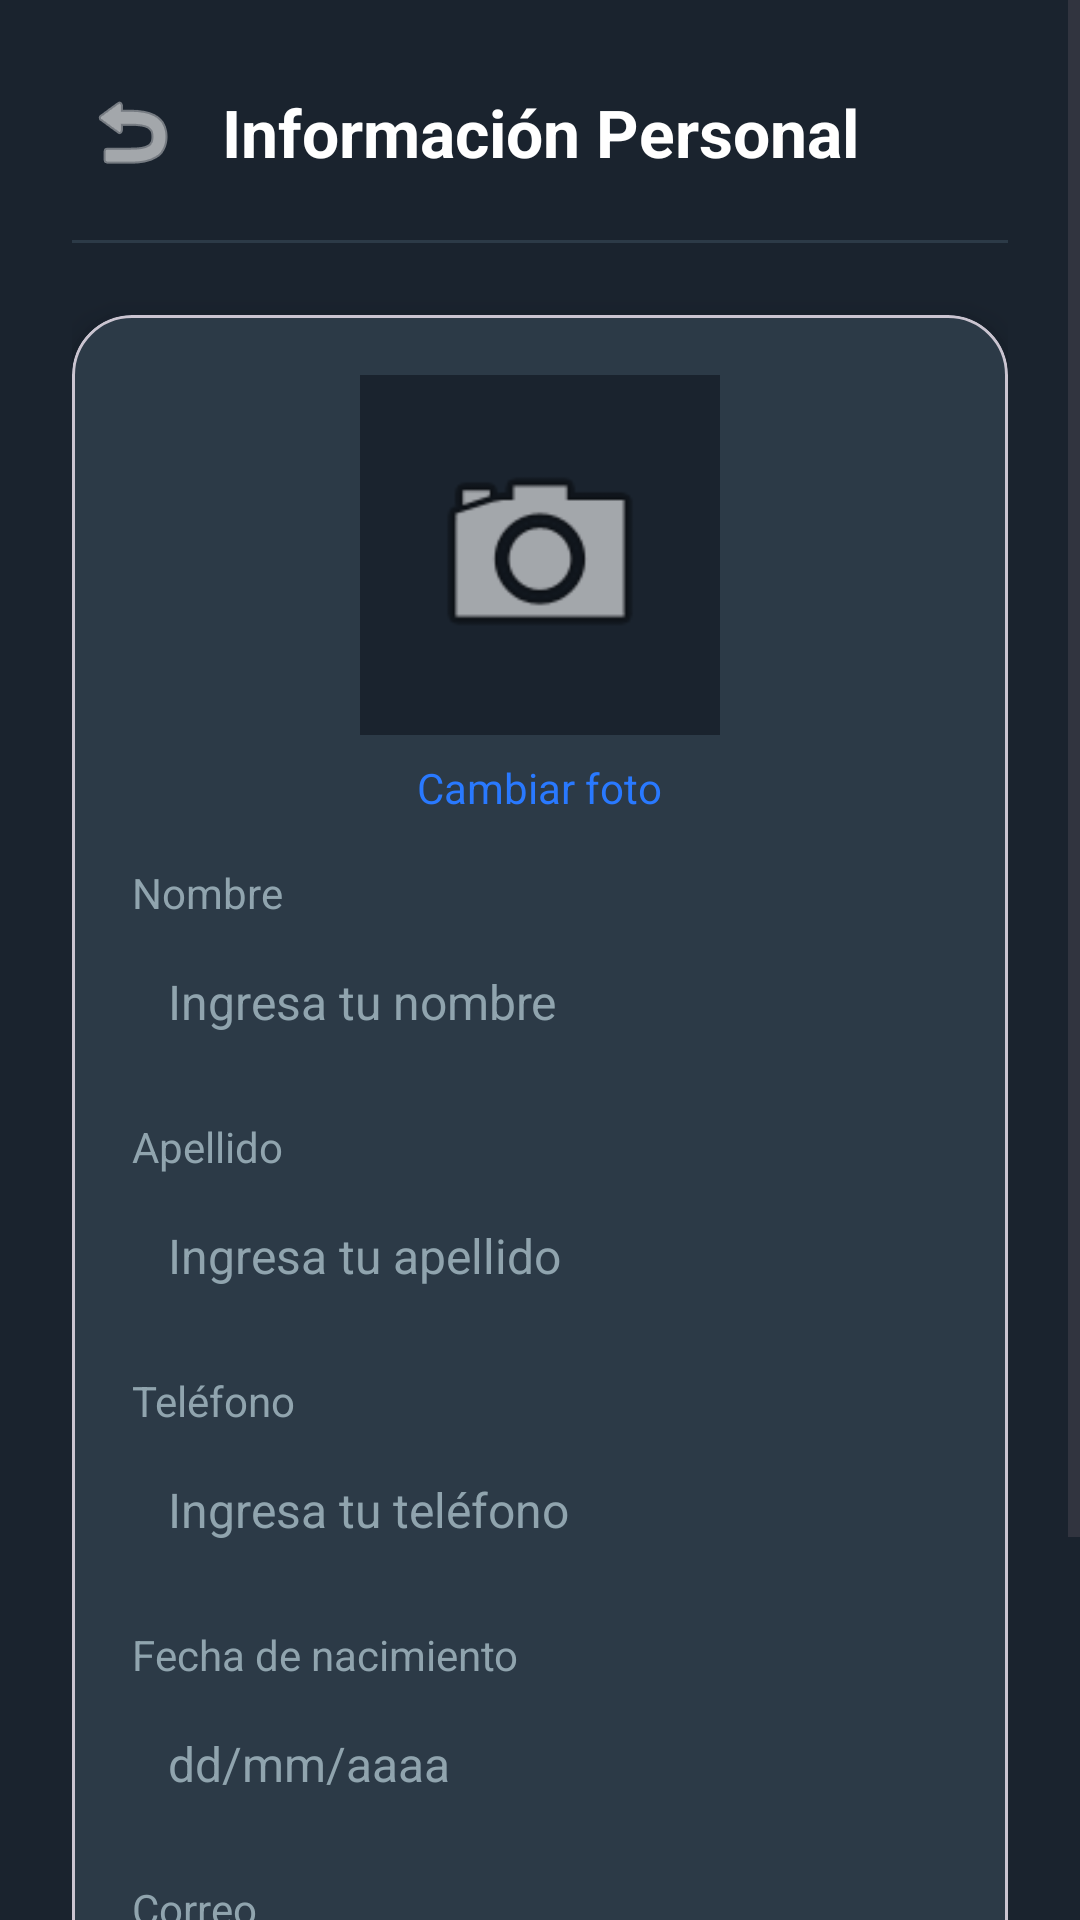

Android layout source for this screen:
<!-- AndroidManifest.xml: application theme Theme.KiviApp -->
<!-- res/layout/activity_personal_info.xml -->
<?xml version="1.0" encoding="utf-8"?>
<ScrollView
    xmlns:android="http://schemas.android.com/apk/res/android"
    xmlns:app="http://schemas.android.com/apk/res-auto"
    android:id="@+id/rootPersonalInfo"
    android:layout_width="match_parent"
    android:layout_height="match_parent"
    android:fillViewport="true"
    android:background="#1A232E">

    <LinearLayout
        android:orientation="vertical"
        android:padding="24dp"
        android:layout_width="match_parent"
        android:layout_height="wrap_content">

        
        <LinearLayout
            android:layout_width="match_parent"
            android:layout_height="wrap_content"
            android:orientation="horizontal"
            android:gravity="center_vertical">

            <ImageButton
                android:id="@+id/btnBackPersonal"
                android:layout_width="40dp"
                android:layout_height="40dp"
                android:src="@android:drawable/ic_menu_revert"
                android:background="?attr/selectableItemBackgroundBorderless"
                android:contentDescription="Volver"
                app:tint="#FFFFFF" />

            <TextView
                android:id="@+id/tvPersonalHeader"
                android:layout_width="0dp"
                android:layout_height="wrap_content"
                android:layout_weight="1"
                android:text="Información Personal"
                android:textSize="22sp"
                android:textStyle="bold"
                android:textColor="#FFFFFF"
                android:gravity="center"/>

            <View
                android:layout_width="40dp"
                android:layout_height="40dp"/>
        </LinearLayout>

        <View
            android:layout_width="match_parent"
            android:layout_height="1dp"
            android:background="#2C3A47"
            android:layout_marginTop="16dp"
            android:layout_marginBottom="24dp"/>

        
        <com.google.android.material.card.MaterialCardView
            android:id="@+id/cardPersonalInfo"
            android:layout_width="match_parent"
            android:layout_height="wrap_content"
            android:layout_marginBottom="24dp"
            app:cardBackgroundColor="#2C3A47"
            app:cardCornerRadius="20dp"
            app:cardElevation="6dp">

            <LinearLayout
                android:layout_width="match_parent"
                android:layout_height="wrap_content"
                android:orientation="vertical"
                android:padding="20dp">

                
                <ImageView
                    android:id="@+id/imgPerfil"
                    android:layout_width="120dp"
                    android:layout_height="120dp"
                    android:layout_gravity="center"
                    android:src="@android:drawable/ic_menu_camera"
                    android:scaleType="centerCrop"
                    android:background="#1A232E"
                    android:padding="20dp"
                    android:contentDescription="Foto de perfil" />

                <TextView
                    android:id="@+id/tvCambiarFoto"
                    android:layout_width="wrap_content"
                    android:layout_height="wrap_content"
                    android:text="Cambiar foto"
                    android:textColor="#2979FF"
                    android:textSize="14sp"
                    android:gravity="center"
                    android:layout_gravity="center"
                    android:layout_marginTop="8dp"/>

                <View
                    android:layout_width="match_parent"
                    android:layout_height="16dp"/>

                
                <TextView
                    android:id="@+id/tvLabelNombre"
                    android:layout_width="wrap_content"
                    android:layout_height="wrap_content"
                    android:text="Nombre"
                    android:textColor="#90A4AE"
                    android:textSize="14sp"
                    android:layout_marginBottom="4dp"/>

                <EditText
                    android:id="@+id/etNombrePersonal"
                    android:layout_width="match_parent"
                    android:layout_height="wrap_content"
                    android:background="@android:color/transparent"
                    android:padding="12dp"
                    android:textColor="#FFFFFF"
                    android:textSize="16sp"
                    android:hint="Ingresa tu nombre"
                    android:textColorHint="#90A4AE"/>

                <View
                    android:layout_width="match_parent"
                    android:layout_height="16dp" />

                
                <TextView
                    android:id="@+id/tvLabelApellido"
                    android:layout_width="wrap_content"
                    android:layout_height="wrap_content"
                    android:text="Apellido"
                    android:textColor="#90A4AE"
                    android:textSize="14sp"
                    android:layout_marginBottom="4dp"/>

                <EditText
                    android:id="@+id/etApellidoPersonal"
                    android:layout_width="match_parent"
                    android:layout_height="wrap_content"
                    android:background="@android:color/transparent"
                    android:padding="12dp"
                    android:textColor="#FFFFFF"
                    android:textSize="16sp"
                    android:hint="Ingresa tu apellido"
                    android:textColorHint="#90A4AE"/>

                <View
                    android:layout_width="match_parent"
                    android:layout_height="16dp" />

                
                <TextView
                    android:id="@+id/tvLabelTelefono"
                    android:layout_width="wrap_content"
                    android:layout_height="wrap_content"
                    android:text="Teléfono"
                    android:textColor="#90A4AE"
                    android:textSize="14sp"
                    android:layout_marginBottom="4dp"/>

                <EditText
                    android:id="@+id/etTelefonoPersonal"
                    android:layout_width="match_parent"
                    android:layout_height="wrap_content"
                    android:background="@android:color/transparent"
                    android:padding="12dp"
                    android:textColor="#FFFFFF"
                    android:textSize="16sp"
                    android:inputType="phone"
                    android:hint="Ingresa tu teléfono"
                    android:textColorHint="#90A4AE"/>

                <View
                    android:layout_width="match_parent"
                    android:layout_height="16dp" />

                
                <TextView
                    android:id="@+id/tvLabelFecha"
                    android:layout_width="wrap_content"
                    android:layout_height="wrap_content"
                    android:text="Fecha de nacimiento"
                    android:textColor="#90A4AE"
                    android:textSize="14sp"
                    android:layout_marginBottom="4dp"/>

                <EditText
                    android:id="@+id/etFechaPersonal"
                    android:layout_width="match_parent"
                    android:layout_height="wrap_content"
                    android:background="@android:color/transparent"
                    android:padding="12dp"
                    android:textColor="#FFFFFF"
                    android:textSize="16sp"
                    android:inputType="date"
                    android:hint="dd/mm/aaaa"
                    android:textColorHint="#90A4AE"/>

                <View
                    android:layout_width="match_parent"
                    android:layout_height="16dp" />

                
                <TextView
                    android:id="@+id/tvLabelEmail"
                    android:layout_width="wrap_content"
                    android:layout_height="wrap_content"
                    android:text="Correo"
                    android:textColor="#90A4AE"
                    android:textSize="14sp"
                    android:layout_marginBottom="4dp"/>

                <TextView
                    android:id="@+id/tvEmailPersonal"
                    android:layout_width="match_parent"
                    android:layout_height="wrap_content"
                    android:text="correo@ejemplo.com"
                    android:textColor="#FFFFFF"
                    android:textSize="16sp" />

            </LinearLayout>
        </com.google.android.material.card.MaterialCardView>

        
        <com.google.android.material.button.MaterialButton
            android:id="@+id/btnGuardarPersonal"
            android:layout_width="match_parent"
            android:layout_height="60dp"
            android:text="Guardar cambios"
            android:textColor="#FFFFFF"
            android:textSize="16sp"
            android:textStyle="bold"
            app:backgroundTint="#2979FF"
            app:cornerRadius="30dp"/>

    </LinearLayout>

</ScrollView>
<!-- resources referenced by this layout -->
<resources>
  <style name="Theme.KiviApp" parent="Base.Theme.KiviApp" />
  <style name="Base.Theme.KiviApp" parent="Theme.Material3.DayNight.NoActionBar">
          
          
      </style>
</resources>
